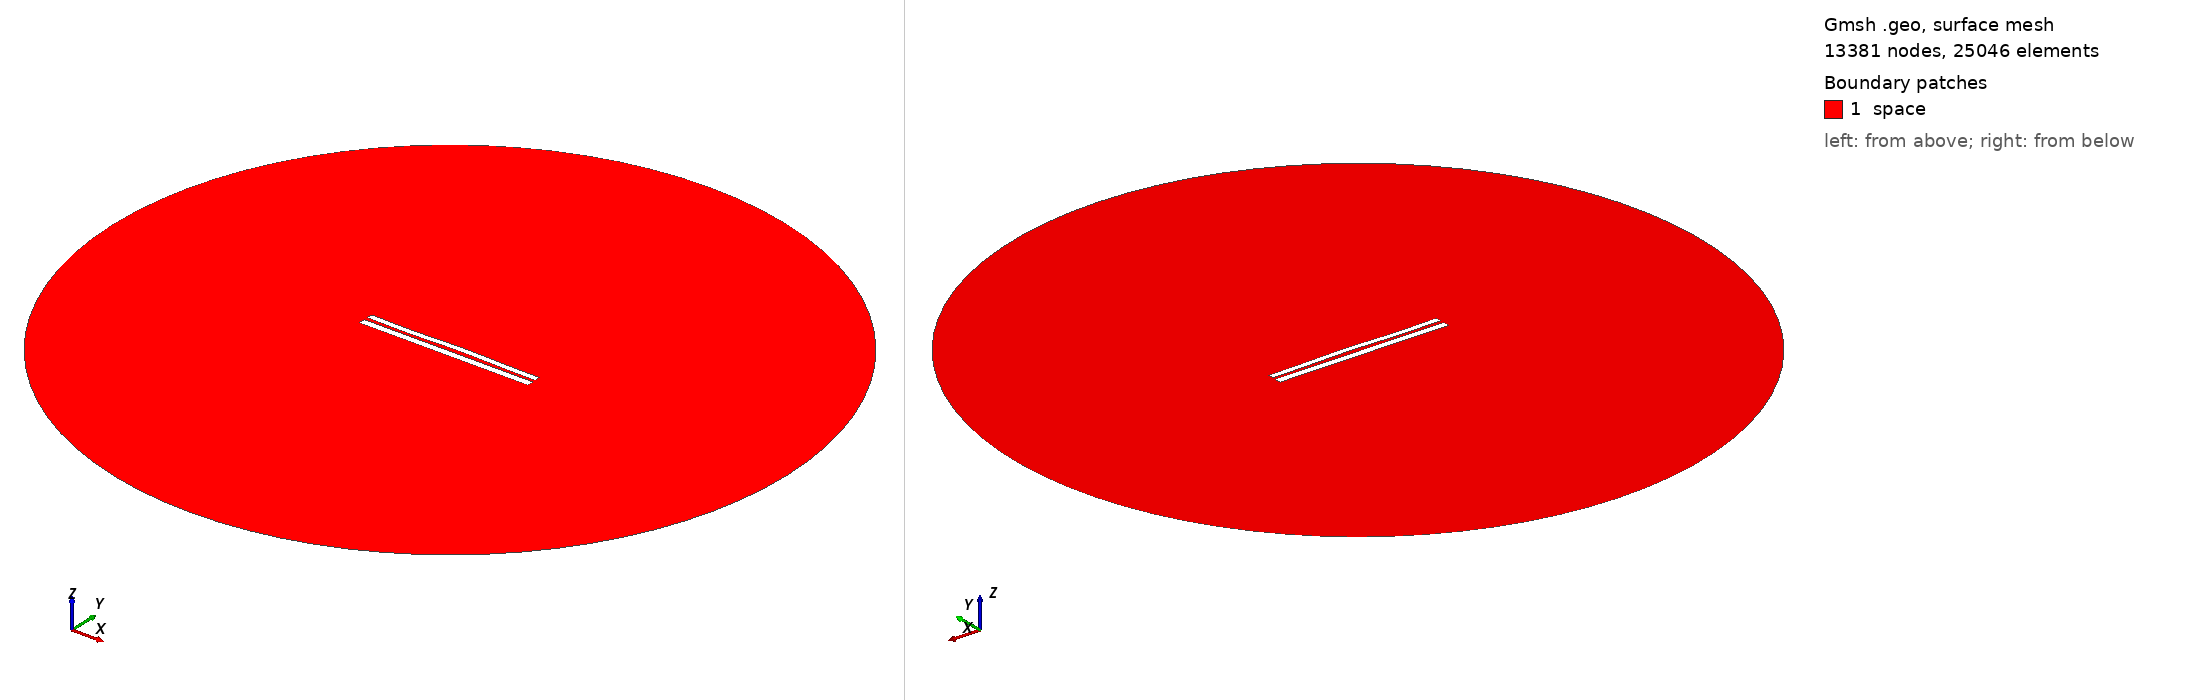

Gmsh geometry script, surface-meshed: 13381 nodes, 25046 surface elements. Boundary patches (legend numbers): 1 space. Left view from above one corner, right view from below the opposite corner. Legend entries are the model's physical surfaces. The drawing asked Gmsh for element sizes between 1% and 20% of the model's largest extent; the script's own settings can give other sizes.

=== 7726.geo (drawn) ===
//---------------------------------------
// Geometry kernel
//---------------------------------------

SetFactory("OpenCASCADE");



//---------------------------------------
// Parameters of the geometry
//---------------------------------------

// Overetch of the upper plate
overetch = 0.25;

// Distance between the plates
distance = 2.0;

// Discretization over the x axis (for the deformation)
nx = 50; 

// Length of the plate
L = 100 - overetch; 

// Number of modes
n = 4; 

// 1st mode coefficient
coeff(1) = -0.075;
beta(1) = 0.596864 * 3.1415926535 / L;

// 2nd mode coefficient
coeff(2) = 0.15;
beta(2) = 1.49418 * 3.1415926535 / L;

// 3rd mode coefficient
coeff(3) = -0.15;
beta(3) = 2.50025 * 3.1415926535 / L;

// 4th mode coefficient
coeff(4) = -0.15;
beta(4) = 3.49999 * 3.1415926535 / L;



//---------------------------------------
// Upper plate (deformed rectangle)
//---------------------------------------

// Coordiantes of the upper plate
xmin = -50;
xmax = 50 - overetch;

// Height of the upper plate
yheight = 4 - 2 * overetch;

// Indexes of the points
UpperID[] = {};
LowerID[] = {};
LeftID[] = {};
RightID[] = {};

// Point index
p = 1;

// Horizontal edges
For i In {1:nx}
    x = xmin + (i-1)*(xmax - xmin)/(nx-1);

    y_bottom = distance / 2 + overetch;
    For j In {1:n}
        C = (Cosh(beta(j)*L) + Cos(beta(j)*L)) / (Sinh(beta(j)*L) + Sin(beta(j)*L));
        y_bottom  = y_bottom + coeff(j) * (Cosh(beta(j)*(x+50)) - Cos(beta(j)*(x+50)) - C * (Sinh(beta(j)*(x+50)) - Sin(beta(j)*(x+50))));
    EndFor

    y_top = y_bottom + yheight;

    Point(p) = {x, y_top, 0, 1.0};
    UpperID[i] = p;
    p = p + 1;

    Point(p) = {x, y_bottom, 0, 1.0};
    LowerID[i] = p;
    p = p + 1;
EndFor

// Create point lists
UpperPts[] = {}; LowerPts[] = {};
For i In {1:nx}
  UpperPts[] += {UpperID[i]};
  LowerPts[] += {LowerID[i]};
EndFor

// Build splines
Spline(1) = {UpperPts[]};
Spline(2) = {LowerPts[]};
Line(3) = {LowerPts[nx-1], UpperPts[nx-1]};
Line(4) = {LowerPts[0], UpperPts[0]};

// Build the plane surface
Curve Loop(1) = {2, 3, -1, -4};
Plane Surface(1) = {1};



//---------------------------------------
// Lower plate (rectangle)
//---------------------------------------

// Vertices
Point(1001) = {-50, -1, 0, 1.0};
Point(1002) = { 50, -1, 0, 1.0};
Point(1003) = { 50,  -5, 0, 1.0};
Point(1004) = {-50,  -5, 0, 1.0};

// Edges
Line(5) = {1001, 1002};
Line(6) = {1002, 1003};
Line(7) = {1003, 1004};
Line(8) = {1004, 1001};

// Plane surface
Line Loop(2) = {5, 6, 7, 8};
Plane Surface(2) = {2}; 



//---------------------------------------
// Outer (fictious) boundary
//---------------------------------------

// Points
Point(1005) = {0, 0, 0};       // Center
Point(1006) = {200, 0, 0};     // Start point
Point(1007) = {0, 200, 0};     // 90 degrees
Point(1008) = {-200, 0, 0};    // 180 degrees
Point(1009) = {0, -200, 0};    // 270 degrees

// Circle arcs (each needs start, center, end)
Circle(9) = {1006, 1005, 1007};
Circle(10) = {1007, 1005, 1008};
Circle(11) = {1008, 1005, 1009};
Circle(12) = {1009, 1005, 1006};

// Plane surface for the entire domain
Curve Loop(3) = {9, 10, 11, 12};
Surface(3) = {3};

// Subtract the plates from the whole domain to obtain the actual domain where we want to solve the equations
BooleanDifference{ Surface{3}; Delete; }{ Surface{1}; Surface{2}; Delete; }




//---------------------------------------
// Transfinite Lines/Curves
//---------------------------------------

// Set the number of points on the boundaries
r = 7;

// Plates
Transfinite Curve {1, 2} = 50*r Using Progression 1;
Transfinite Curve {3, 4} = 2*r Using Progression 1;
Transfinite Line {5, 7} = 50*r Using Progression 1;
Transfinite Line {6, 8} = 2*r Using Progression 1;

// Outer boundary
Transfinite Line {9, 10, 11, 12} = 20 Using Progression 1;



//---------------------------------------
// Physical groups
//---------------------------------------                

// Physical curves (boundaries)
Physical Line("force_segment", 10) = {2};
Physical Line("upper_plate", 11) = {1, 3, 4};
Physical Line("lower_plate", 12) = {5, 6, 7, 8};
Physical Line("boundary", 20) = {9, 10, 11, 12};

// Physical Surfaces
Physical Surface("space", 30) = {3};



//---------------------------------------
// 6. Generate the Mesh
//---------------------------------------

// 2D mesh generation
Mesh 2;
